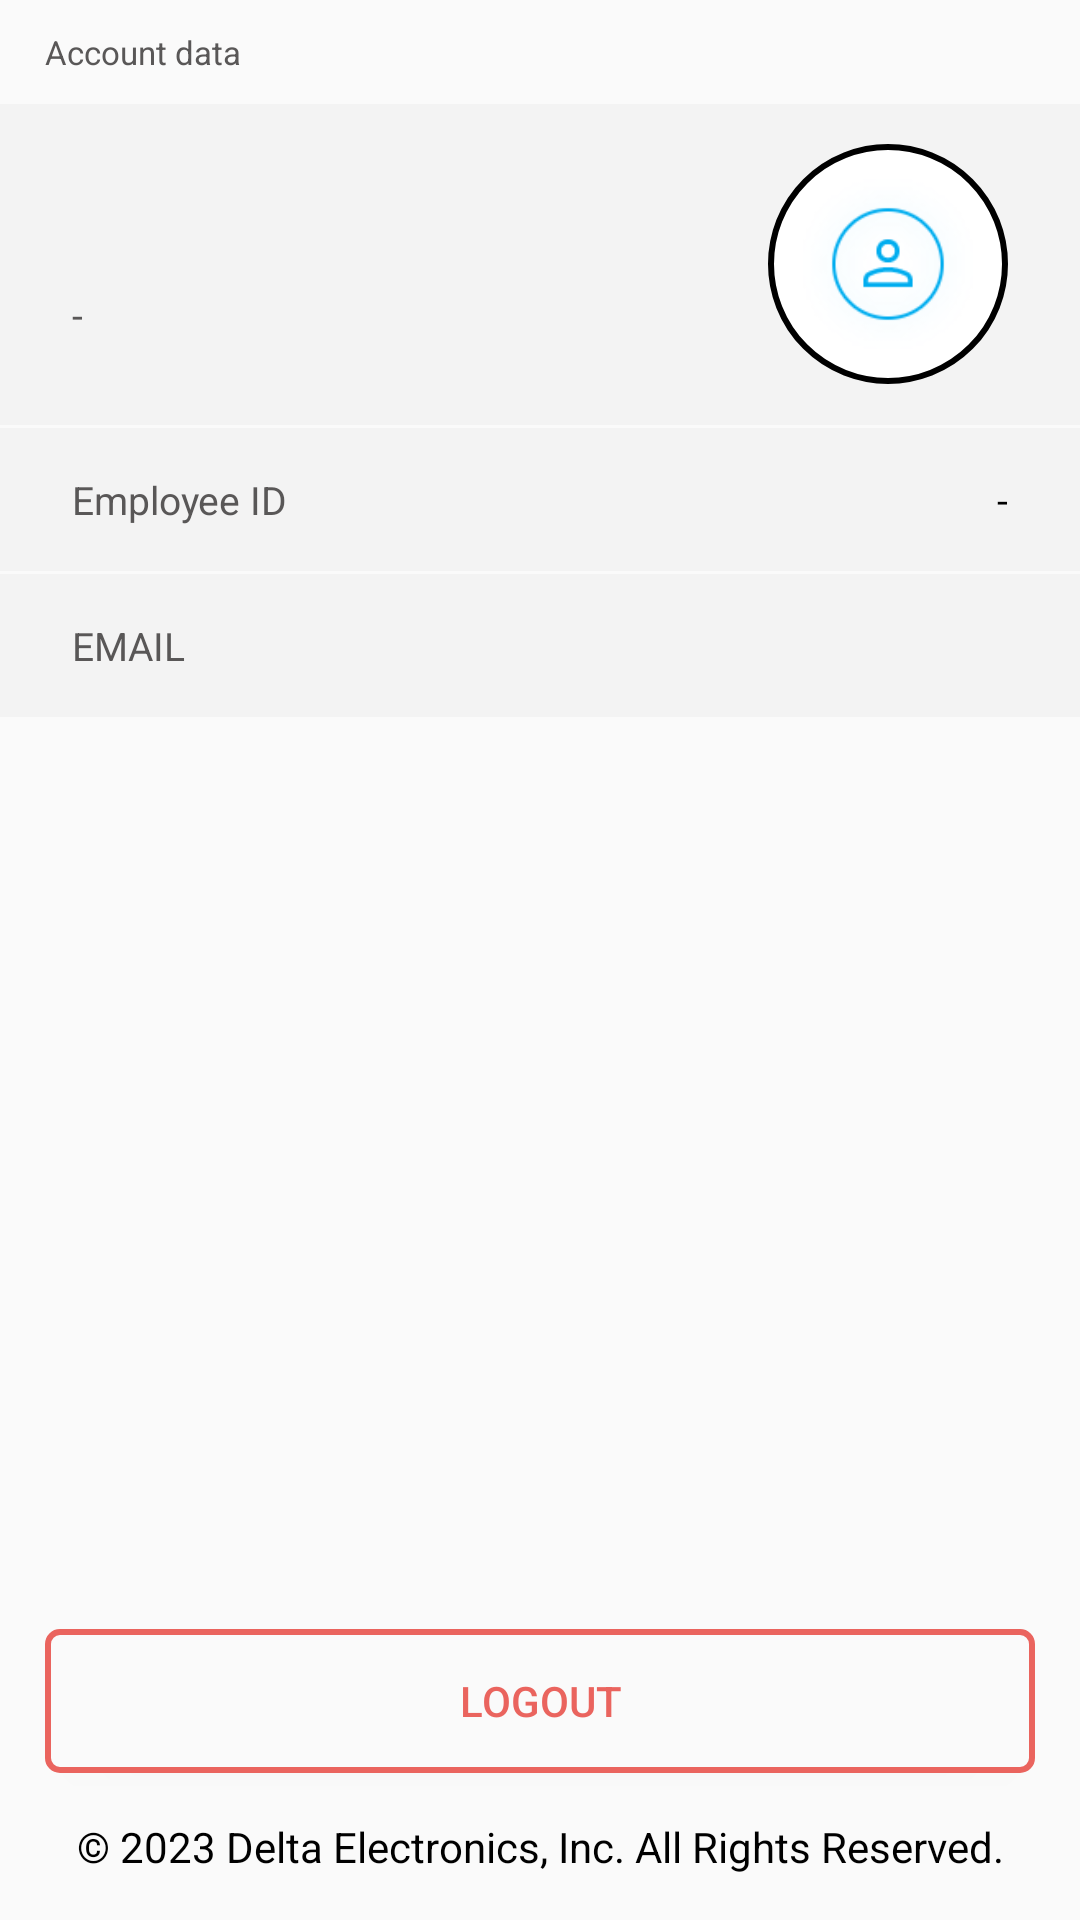

Produce the Android XML layout that renders to this screen, including the resource entries it uses.
<!-- AndroidManifest.xml: application theme AppTheme -->
<!-- res/layout/fragment_userinfo.xml -->
<RelativeLayout xmlns:android="http://schemas.android.com/apk/res/android"
    android:layout_width="match_parent"
    android:layout_height="match_parent"
    android:background="?attr/colorPrimary"
    android:orientation="vertical"
    >

    <TextView
        android:layout_marginTop="10dp"
        style="@style/NormalTextViewStyle"
        android:id="@+id/textViewName"
        android:layout_width="match_parent"
        android:layout_height="wrap_content"
        android:text="@string/accountData"
        android:layout_marginLeft="15dp"
        android:textSize="11sp" />

    <RelativeLayout
        android:layout_marginTop="10dp"
        android:id="@+id/rv_name"
        android:layout_width="match_parent"
        android:layout_height="wrap_content"
        android:layout_below="@+id/textViewName"
        android:background="?attr/sectionColor"
        android:paddingLeft="24dp"
        android:paddingRight="24dp">

        <TextView
            style="@style/TitleTextViewStyle"
            android:id="@+id/tv_username"
            android:layout_width="wrap_content"
            android:layout_height="wrap_content"
            android:layout_marginTop="27dp"
            android:text=""
            android:textSize="22sp" />

        <TextView
            style="@style/NormalTextViewStyle"
            android:id="@+id/tv_factory"
            android:layout_width="wrap_content"
            android:layout_height="wrap_content"
            android:layout_below="@+id/tv_username"
            android:layout_marginTop="5dp"
            android:layout_marginBottom="27dp"
            android:text="-"
            android:textSize="13sp" />

        <ImageView
            android:id="@+id/imageViewProfile"
            android:layout_width="80dp"
            android:layout_height="80dp"
            android:layout_alignParentRight="true"
            android:layout_centerVertical="true"
            android:layout_marginTop="27dp"
            android:background="@drawable/img_avatur_circle_style"
            android:padding="5dp"
            android:scaleType="centerCrop"
            android:src="@drawable/ic_userinfo" />
    </RelativeLayout>

    <RelativeLayout
        android:id="@+id/rv_user_code"
        android:layout_width="match_parent"
        android:layout_height="wrap_content"
        android:layout_below="@+id/rv_name"
        android:layout_marginTop="1dp"
        android:background="?attr/sectionColor"
        android:paddingLeft="24dp"
        android:paddingTop="15dp"
        android:paddingRight="24dp"
        android:paddingBottom="15dp">

        <TextView
            android:id="@+id/user_code_title"
            android:layout_width="wrap_content"
            android:layout_height="wrap_content"
            android:text="@string/employee_id"
            style="@style/NormalTextViewStyle"
            android:textSize="13sp" />

        <TextView
            android:id="@+id/tv_usercode"
            android:layout_width="wrap_content"
            android:layout_height="wrap_content"
            android:layout_alignParentRight="true"
            android:text="-"
            style="@style/TitleTextViewStyle"
            android:textSize="13sp" />

    </RelativeLayout>

    <RelativeLayout
        android:layout_width="match_parent"
        android:layout_height="wrap_content"
        android:layout_below="@+id/rv_user_code"
        android:layout_marginTop="1dp"
        android:background="?attr/sectionColor"
        android:paddingLeft="24dp"
        android:paddingTop="15dp"
        android:paddingRight="24dp"
        android:paddingBottom="15dp">

        <TextView
            android:id="@+id/tv_email_title"
            android:layout_width="wrap_content"
            android:layout_height="wrap_content"
            android:text="@string/EMAIL"

            style="@style/NormalTextViewStyle"
            android:textSize="13sp" />

        <TextView
            android:id="@+id/tv_email"
            android:layout_width="wrap_content"
            android:layout_height="wrap_content"
            android:layout_alignParentRight="true"
            android:text=""
            style="@style/TitleTextViewStyle"
            android:textSize="13sp" />

    </RelativeLayout>


    <androidx.appcompat.widget.AppCompatButton
        android:id="@+id/bt_logout"
        android:layout_width="match_parent"
        android:layout_height="wrap_content"
        android:layout_above="@+id/tv_mark"

        android:layout_marginLeft="15dp"
        android:layout_marginRight="15dp"
        android:textColor="@color/logout_button_orange"
       android:background="@drawable/button_logout_style"
        android:layout_marginBottom="15dp"
        android:text="@string/logout">


    </androidx.appcompat.widget.AppCompatButton>

    <TextView
        style="@style/TitleTextViewStyle"
        android:id="@+id/tv_mark"
        android:layout_width="match_parent"
        android:layout_height="wrap_content"
        android:layout_alignParentBottom="true"
        android:layout_marginBottom="15dp"
        android:gravity="center"
        android:text="© 2023 Delta Electronics, Inc. All Rights Reserved."
         />
    
    
    
    
    
    
    
    

    
    
    
    
    
    
    
    

</RelativeLayout>
<!-- resources referenced by this layout -->
<resources>
  <color name="logout_button_orange">#EA645E</color>
  <!-- drawable button_logout_style (drawable) -->
  <?xml version="1.0" encoding="utf-8"?>
  <shape xmlns:android="http://schemas.android.com/apk/res/android"
      android:shape="rectangle">
      <solid android:color="?attr/colorPrimary"/>
      <stroke
          android:width="2dp"
          android:color="@color/logout_button_orange"/>
      <corners android:radius="4dp"/>
  </shape>
  <!-- drawable ic_userinfo: png bitmap (drawable, 5532 bytes) -->
  <!-- drawable img_avatur_circle_style (drawable) -->
  <?xml version="1.0" encoding="utf-8"?>
  <shape xmlns:android="http://schemas.android.com/apk/res/android"
      android:shape="oval">
      <solid android:color="#FFFFFF" /> 
      <stroke
          android:width="2dp"
      android:color="?attr/colorContainer" />
  </shape>
  <string name="EMAIL" translatable="false">EMAIL</string>
  <string name="accountData">Account data</string>
  <string name="employee_id">Employee ID</string>
  <string name="logout">Logout</string>
  <style name="NormalTextViewStyle" parent="Widget.AppCompat.TextView">
          <item name="android:textColor">?attr/textNormalColor</item>
          <item name="android:layout_height">wrap_content</item>
      </style>
  <style name="TitleTextViewStyle" parent="Widget.AppCompat.TextView">
          <item name="android:textColor">?attr/textTitleColor</item>
          <item name="android:layout_width">match_parent</item>
          <item name="android:layout_height">wrap_content</item>
      </style>
  <style name="AppTheme" parent="Theme.MaterialComponents.Light">
          <item name="colorPrimaryDark">@color/light_primary</item>
          <item name="android:windowLightStatusBar">true</item>
          <item name="colorPrimary">@color/light_primary</item>
          <item name="textTitleColor">@color/light_text_title_color</item>
          <item name="textDescribeColor">@color/light_text_describe_color</item>
          <item name="textNormalColor">@color/light_text_normal_color</item>
          <item name="primaryBlueColor">@color/light_text_primary_blue_color</item>
          <item name="EditTextColor">@color/light_edittext_color</item>
          <item name="EditTextHintColor">@color/light_edittext_hint_color</item>
          <item name="buttonConfirmColor">@color/light_button_confirm_color</item>
          <item name="sectionColor">@color/light_section_color</item>
          <item name="searchBarColor">@color/light_searchbar_color</item>
          <item name="navigationBarColor">@color/light_navigation_bar</item>
          <item name="navigationBarTextColor">@color/light_navigation_bar_text</item>
          <item name="windowNoTitle">true</item>
      </style>
  <color name="light_primary">#FAFAFA</color>
  <color name="light_text_title_color">#000000</color>
  <color name="light_text_describe_color">#000000</color>
  <color name="light_text_normal_color">#595757</color>
  <color name="light_text_primary_blue_color">#00ADEF</color>
  <color name="light_edittext_color">#000000</color>
  <color name="light_edittext_hint_color">#C9CACA</color>
  <color name="light_button_confirm_color">#C9CACA</color>
  <color name="light_section_color">#F3F3F3</color>
  <color name="light_searchbar_color">#F3F3F3</color>
  <color name="light_navigation_bar">#000C10</color>
  <color name="light_navigation_bar_text">#99FFFFFF</color>
</resources>
